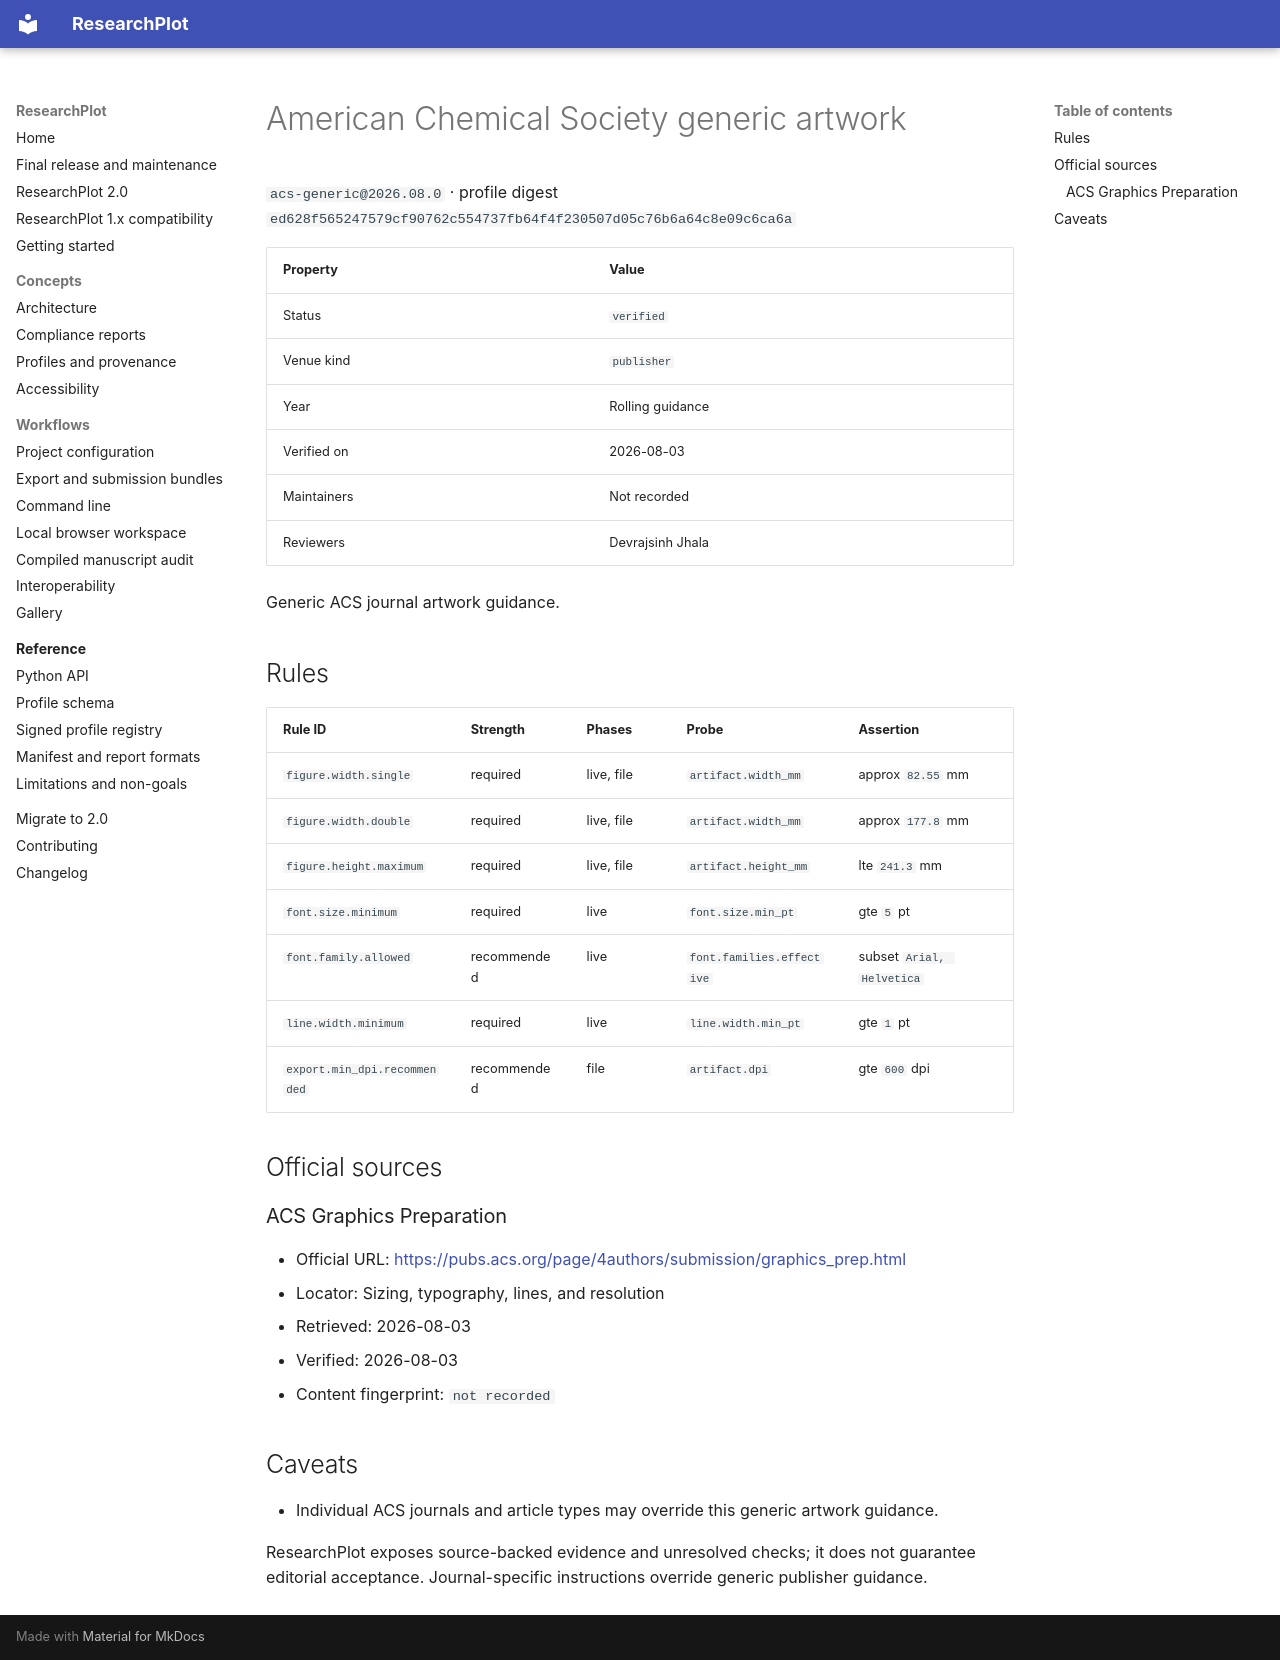

repository: Devrajsinh-Jhala/ResearchPlot · page: generated/profiles/acs-generic/index.html · generator: mkdocs

<!-- Generated by scripts/generate_profile_docs.py; do not edit manually. -->

# American Chemical Society generic artwork

`acs-generic@2026.08.0` · profile digest `ed628f565247579cf90762c554737fb64f4f230507d05c76b6a64c8e09c6ca6a`

| Property | Value |
| --- | --- |
| Status | `verified` |
| Venue kind | `publisher` |
| Year | Rolling guidance |
| Verified on | 2026-08-03 |
| Maintainers | Not recorded |
| Reviewers | Devrajsinh Jhala |

Generic ACS journal artwork guidance.

## Rules

| Rule ID | Strength | Phases | Probe | Assertion |
| --- | --- | --- | --- | --- |
| `figure.width.single` | required | live, file | `artifact.width_mm` | approx `82.55` mm |
| `figure.width.double` | required | live, file | `artifact.width_mm` | approx `177.8` mm |
| `figure.height.maximum` | required | live, file | `artifact.height_mm` | lte `241.3` mm |
| `font.size.minimum` | required | live | `font.size.min_pt` | gte `5` pt |
| `font.family.allowed` | recommended | live | `font.families.effective` | subset `Arial, Helvetica` |
| `line.width.minimum` | required | live | `line.width.min_pt` | gte `1` pt |
| `export.min_dpi.recommended` | recommended | file | `artifact.dpi` | gte `600` dpi |

## Official sources

### ACS Graphics Preparation

- Official URL: [https://pubs.acs.org/page/4authors/submission/graphics_prep.html](https://pubs.acs.org/page/4authors/submission/graphics_prep.html)
- Locator: Sizing, typography, lines, and resolution
- Retrieved: 2026-08-03
- Verified: 2026-08-03
- Content fingerprint: `not recorded`


## Caveats

- Individual ACS journals and article types may override this generic artwork guidance.

ResearchPlot exposes source-backed evidence and unresolved checks; it does not guarantee
editorial acceptance. Journal-specific instructions override generic publisher guidance.
